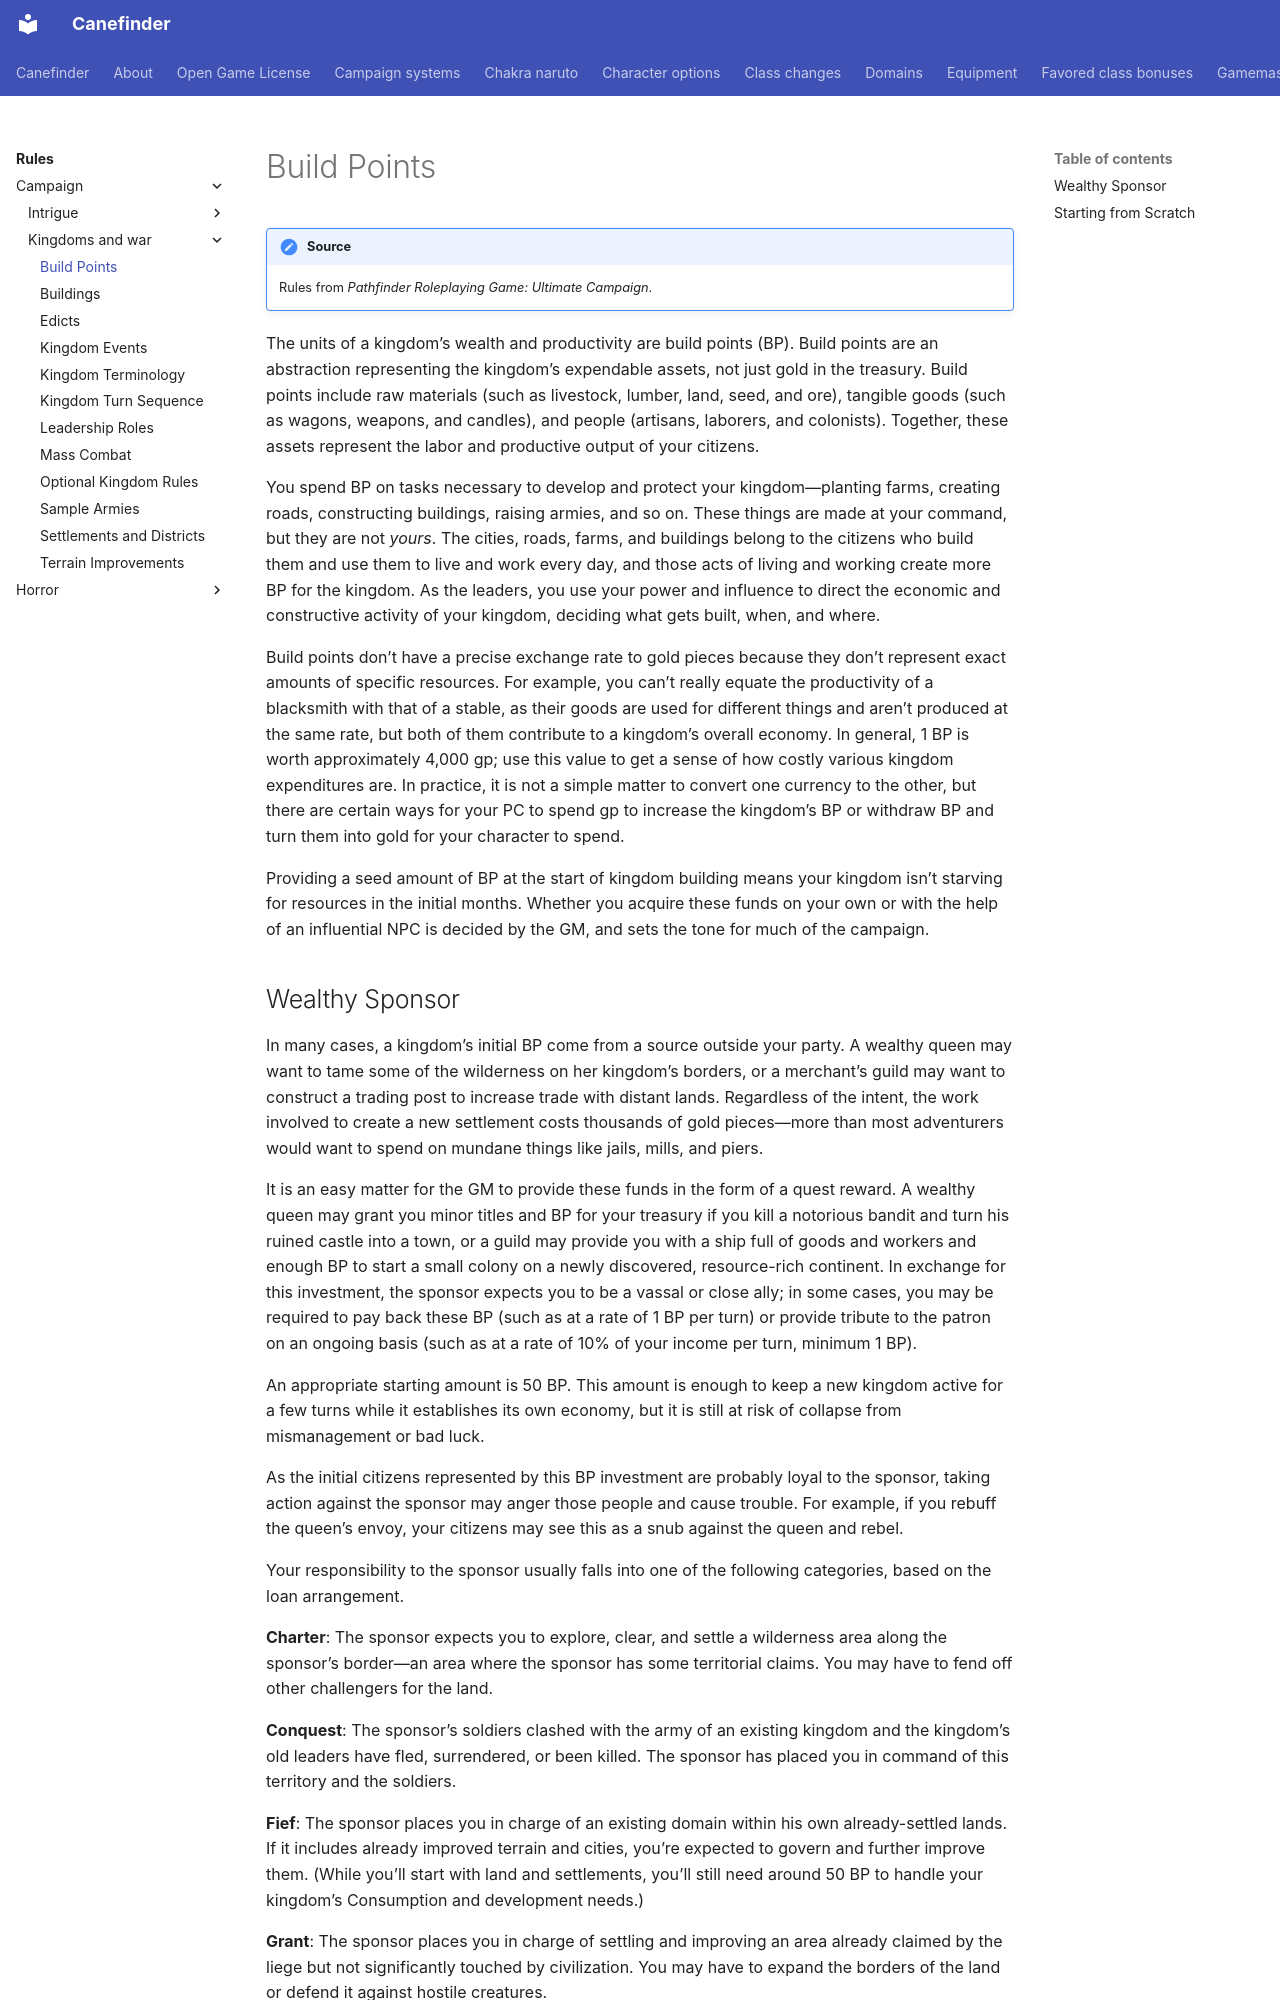

repository: canefinderhouserules/Canefinderhouserules · page: rules/campaign/kingdoms-and-war/build-points/index.html · generator: mkdocs

# Build Points

!!! note "Source"
    Rules from *Pathfinder Roleplaying Game: Ultimate Campaign*.

The units of a kingdom’s wealth and productivity are build points (BP). Build points are an abstraction representing the kingdom’s expendable assets, not just gold in the treasury. Build points include raw materials (such as livestock, lumber, land, seed, and ore), tangible goods (such as wagons, weapons, and candles), and people (artisans, laborers, and colonists). Together, these assets represent the labor and productive output of your citizens.

You spend BP on tasks necessary to develop and protect your kingdom—planting farms, creating roads, constructing buildings, raising armies, and so on. These things are made at your command, but they are not *yours*. The cities, roads, farms, and buildings belong to the citizens who build them and use them to live and work every day, and those acts of living and working create more BP for the kingdom. As the leaders, you use your power and influence to direct the economic and constructive activity of your kingdom, deciding what gets built, when, and where.

Build points don’t have a precise exchange rate to gold pieces because they don’t represent exact amounts of specific resources. For example, you can’t really equate the productivity of a blacksmith with that of a stable, as their goods are used for different things and aren’t produced at the same rate, but both of them contribute to a kingdom’s overall economy. In general, 1 BP is worth approximately 4,000 gp; use this value to get a sense of how costly various kingdom expenditures are. In practice, it is not a simple matter to convert one currency to the other, but there are certain ways for your PC to spend gp to increase the kingdom’s BP or withdraw BP and turn them into gold for your character to spend.

Providing a seed amount of BP at the start of kingdom building means your kingdom isn’t starving for resources in the initial months. Whether you acquire these funds on your own or with the help of an influential NPC is decided by the GM, and sets the tone for much of the campaign.
